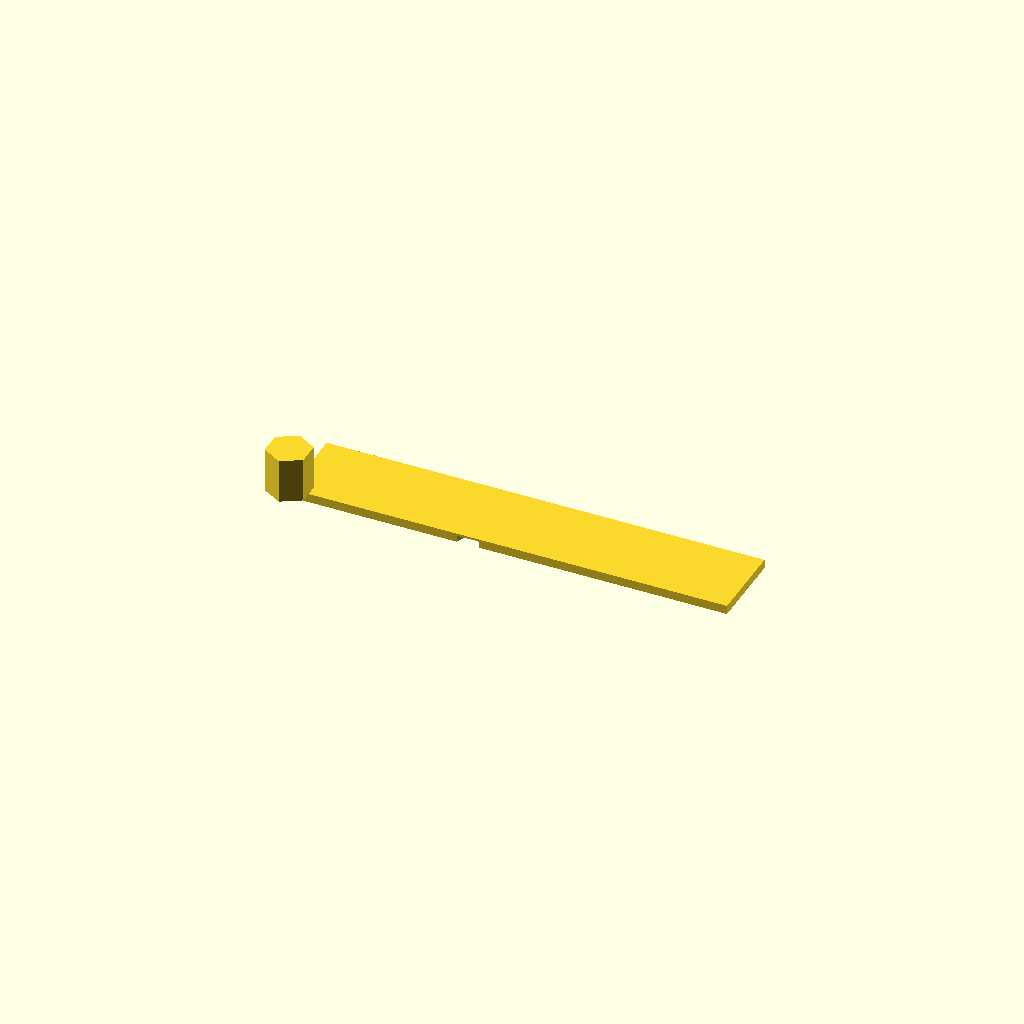
Cell 1: rendered with the file's own defaults.
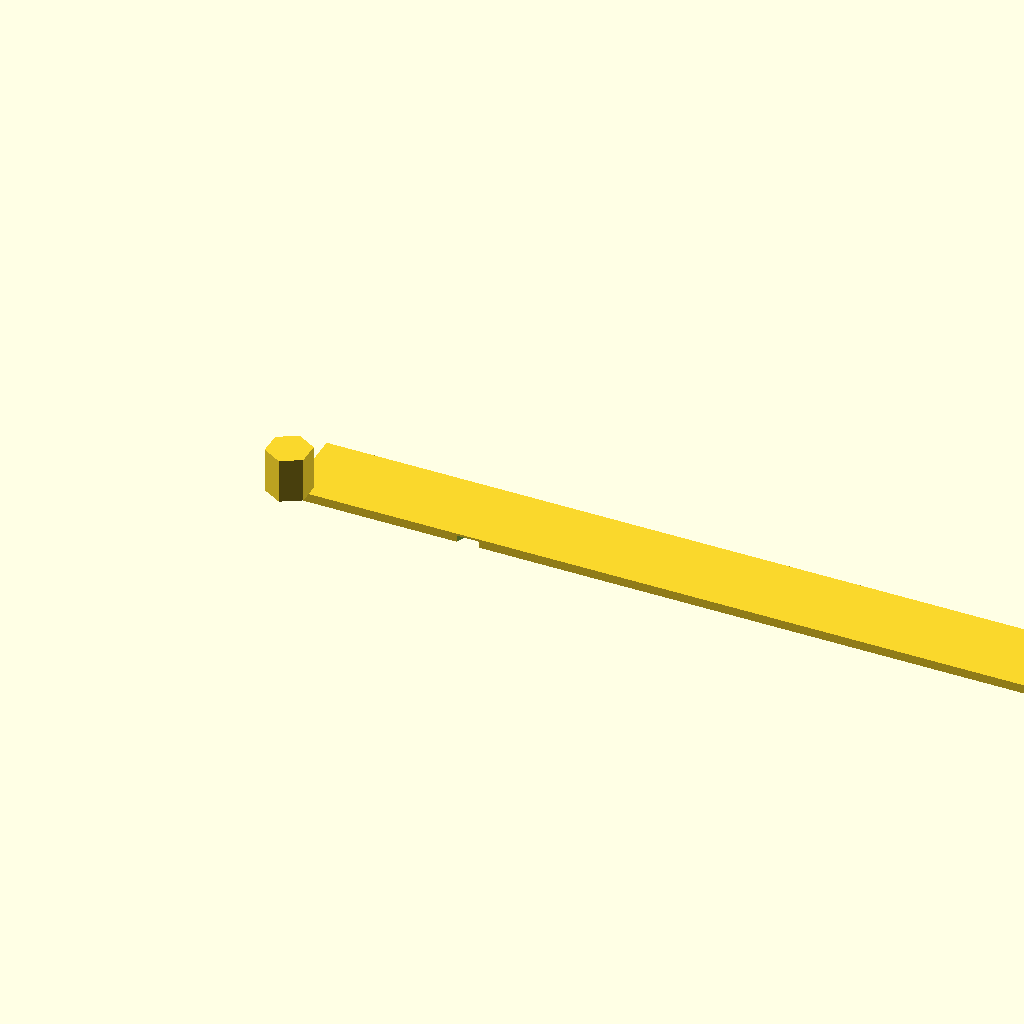
Cell 2: the same model with base_length = 200.
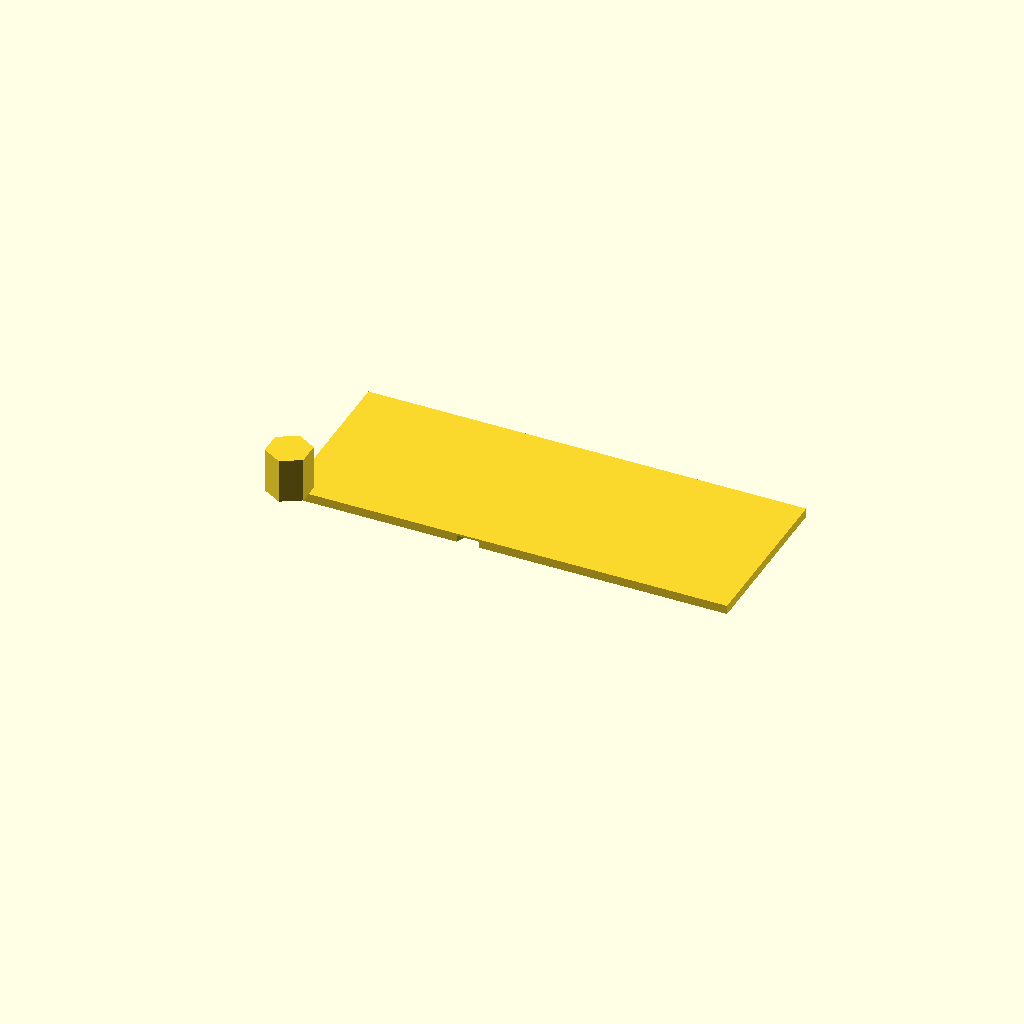
Cell 3 — base_width set to 40, the other parameters unchanged.
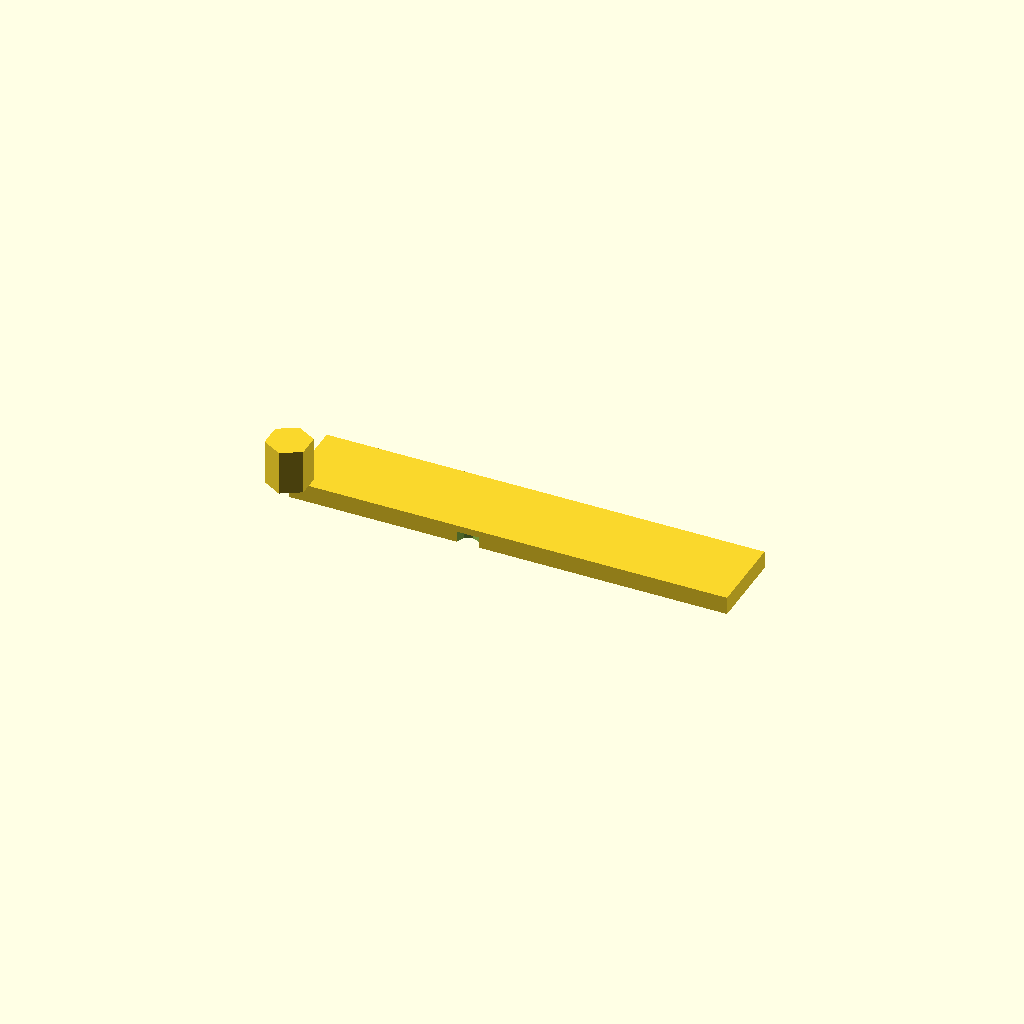
Cell 4 — base_thickness set to 4, the other parameters unchanged.
All cells are drawn from one camera (rotation 55°, 0°, 25°, orthographic, colour scheme Cornfield), so only the parameter changes between them.
The OpenSCAD source (deepcad_8037/0006/00062927/output_0/00062927.scad):

// Parameters
base_length = 100;   // Length of the Rectangular Base Plate
base_width = 20;     // Width of the Rectangular Base Plate
base_thickness = 2;  // Thickness of the Rectangular Base Plate
hole_diameter = 5;   // Diameter of mounting holes on the base
hole_spacing = 80;   // Distance between the centers of the holes
chamfer = 1;         // Chamfer of edges
peg_height = 10;     // Height of the Hexagonal Peg
peg_radius = 5;      // Circumscribed circle radius for the hexagon

// Main function to combine components
module flexible_coupling() {
    base_plate();
    translate([0, 0, base_thickness]) 
        hexagonal_peg();
}

// Rectangular Base Plate
module base_plate() {
    difference() {
        // Base rectangle with chamfered edges
        minkowski() {
            cube([base_length - 2*chamfer, base_width - 2*chamfer, base_thickness]);
            translate([chamfer, chamfer])
                square(chamfer);
        }
        // Holes on the base plate
        for (x = [-hole_spacing/2, hole_spacing/2]) 
            translate([x, 0, 0])
                cylinder(h = base_thickness + 1, d = hole_diameter, center = true);
    }
}

// Hexagonal Peg
module hexagonal_peg() {
    rotate([0,0,30])
        cylinder(h = peg_height, r = peg_radius, $fn = 6);
}

// Generate the flexible coupling
flexible_coupling();
Customizer parameters (derived from the source; name, type, default, range or options):
base_length: number, default 100
base_width: number, default 20
base_thickness: number, default 2
hole_diameter: number, default 5
hole_spacing: number, default 80
chamfer: number, default 1
peg_height: number, default 10
peg_radius: number, default 5
